Run: headless pygame with SDL's dummy video driver; simulated clock (each Clock.tick advances the game by its frame time, no real sleeping); random seed 0; keys injected as events and as key.get_pressed() state; mouse plan: one left click at the window centre at the start of phase 2, then a move to the lower-right quarter at the start of phase 3.
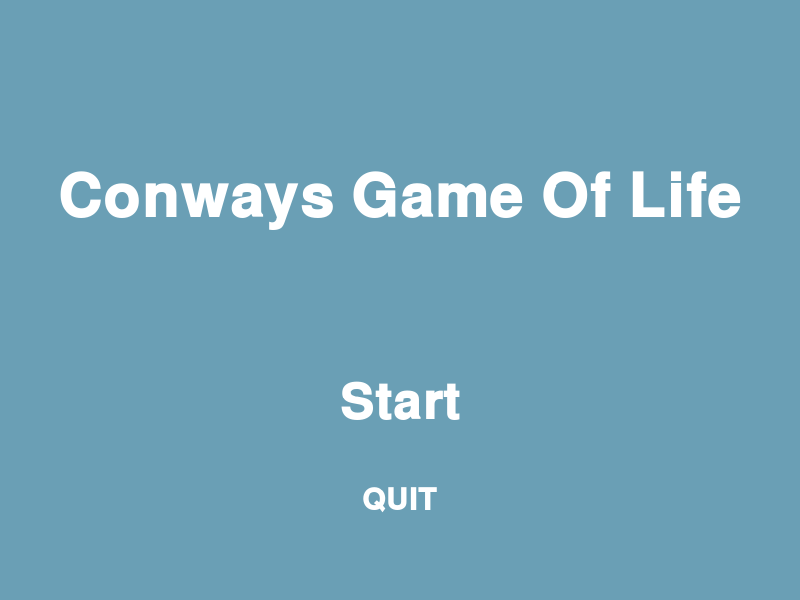
Frame 1 of 4 · flips 1–60 · no input
Frame 2 of 4 · flips 61–180 · clicked the window centre · tapped SPACE, RETURN · held RIGHT (→), D · screen unchanged from frame 1, image omitted
Frame 3 of 4 · flips 181–300 · moved the mouse to the lower-right quarter · held DOWN (↓), S · screen unchanged from frame 2, image omitted
Frame 4 of 4 · flips 301–420 · held LEFT (←), A, UP (↑), W · screen unchanged from frame 3, image omitted

The pygame program that drew these frames:

import pygame
import pygame.freetype
from pygame.sprite import Sprite
from pygame.rect import Rect
from enum import Enum

BLUE = (106, 159, 181)
WHITE = (255, 255, 255)


def createSurfaceWithText(text, fontSize, textRGB, bgRGB):
    font = pygame.freetype.SysFont("Courier", fontSize, bold=True)
    surface, rect = font.render(text=text, fgcolor=textRGB, bgcolor=bgRGB)
    return surface.convert_alpha()


class Heading:

    def __init__(self, centrePos, text, fontSize, bgRGB, textRGB):
        self.headingImage = createSurfaceWithText(text, fontSize, textRGB, bgRGB)
        self.headingRect = self.headingImage.get_rect(center=centrePos)

    def draw(self, surface):
        surface.blit(self.headingImage, self.headingRect)


class UIElement(Sprite):

    def __init__(self, centrePos, text, fontSize, bgRGB, textRGB, action=None):

        self.mouseOver = False

        defaultImage = createSurfaceWithText(text, fontSize, textRGB, bgRGB)

        highlightedImage = createSurfaceWithText(text, fontSize * 1.2, textRGB, bgRGB)

        self.images = [defaultImage, highlightedImage]
        self.rects = [
            defaultImage.get_rect(center=centrePos),
            highlightedImage.get_rect(center=centrePos)]

        self.action = action

        # calls the init method of the parent sprite class
        super().__init__()  # Calls Sprite.__init__()

    # properties that vary the image and its rect when the mouse is over the element
    @property
    def image(self):
        return self.images[1] if self.mouseOver else self.images[0]

    @property
    def rect(self):
        return self.rects[1] if self.mouseOver else self.rects[0]

    def update(self, mousePos, mouseUp):
        if self.rect.collidepoint(mousePos):
            self.mouseOver = True
            if mouseUp:
                return self.action
        else:
            self.mouseOver = False

    def draw(self, surface):
        surface.blit(self.image, self.rect)


class GameState(Enum):
    QUIT = -1
    TITLE = 0
    NEWGAME = 1


def menu():
    pygame.init()

    screen = pygame.display.set_mode((800, 600))
    gameState = GameState.TITLE

    while True:
        if gameState == GameState.TITLE:
            gameState = titleScreen(screen)
        if gameState == GameState.NEWGAME:
            gameState = playLevel(screen)
        if gameState == GameState.QUIT:
            pygame.quit()


def titleScreen(screen):
    title = Heading(
        centrePos=(400,200),
        fontSize=60,
        bgRGB=BLUE,
        textRGB=WHITE,
        text='Conways Game Of Life'
    )
    startButton = UIElement(
        centrePos=(400, 400),
        fontSize=50,
        bgRGB=BLUE,
        textRGB=WHITE,
        text='Start',
        action=GameState.NEWGAME
    )
    quitButton = UIElement(
        centrePos=(400, 500),
        fontSize=30,
        bgRGB=BLUE,
        textRGB=WHITE,
        text='QUIT',
        action=GameState.QUIT
    )

    buttons = [startButton, quitButton]

    while True:
        mouseUp = False
        for event in pygame.event.get():
            if event.type == pygame.MOUSEBUTTONUP and event.button == 1:
                mouseUp = True

        screen.fill(BLUE)

        for button in buttons:
            uiAction = button.update(pygame.mouse.get_pos(), mouseUp)
            if uiAction is not None:
                return uiAction
            button.draw(screen)

        title.draw(screen)
        pygame.display.flip()


def playLevel(screen):
    returnButton = UIElement(
        centrePos=(140, 570),
        fontSize=30,
        bgRGB=BLUE,
        textRGB=WHITE,
        text='Return',
        action=GameState.TITLE
    )

    while True:
        mouseUp = False
        for event in pygame.event.get():
            if event.type == pygame.MOUSEBUTTONUP and event.button == 1:
                mouseUp = True
        screen.fill(BLUE)

        uiAction = returnButton.update(pygame.mouse.get_pos(), mouseUp)
        if uiAction is not None:
            return uiAction
        returnButton.draw(screen)
        pygame.display.flip()


if __name__ == '__main__':
    menu()
